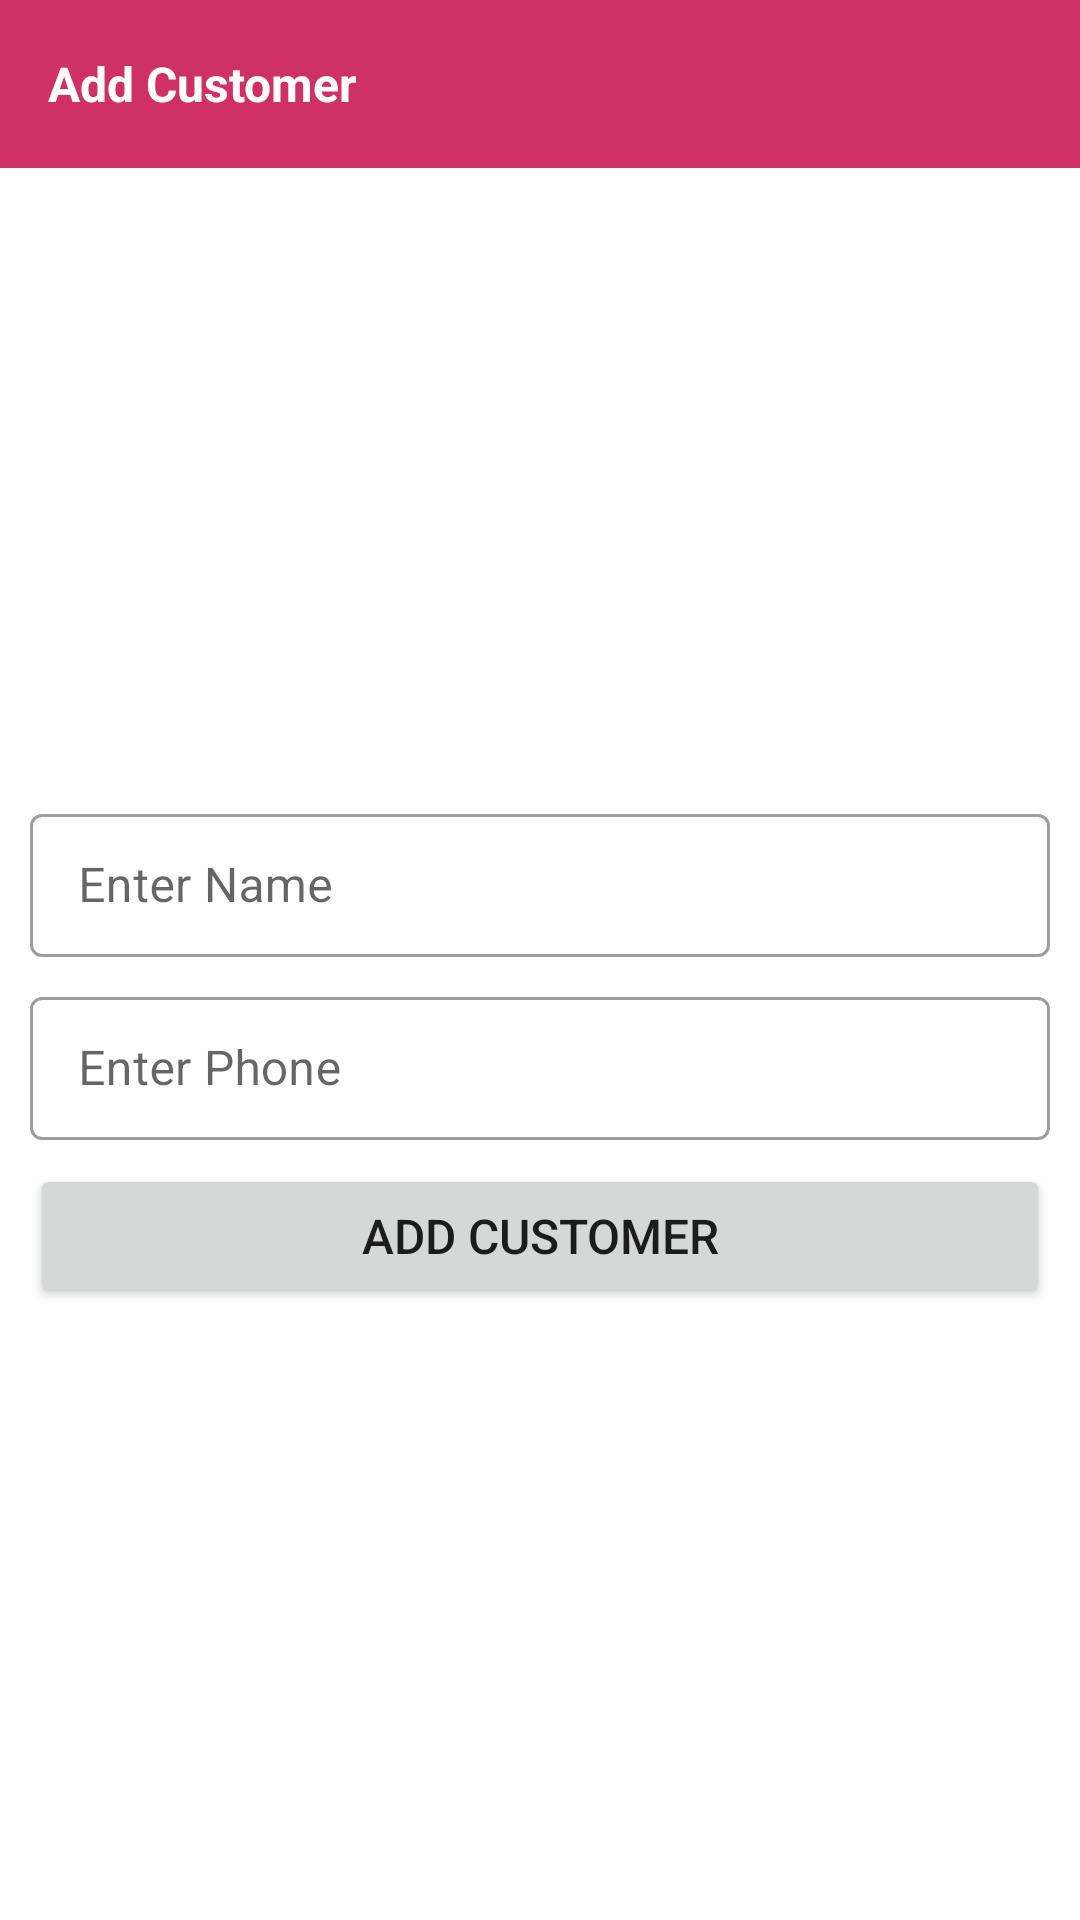

The Android layout XML behind this screen, and the referenced resources:
<!-- AndroidManifest.xml: application theme Theme.TailorApp -->
<!-- res/layout/fragment_add_customer.xml -->
<?xml version="1.0" encoding="utf-8"?>
<RelativeLayout xmlns:android="http://schemas.android.com/apk/res/android"
    xmlns:tools="http://schemas.android.com/tools"
    android:layout_width="match_parent"
    android:layout_height="match_parent"
    tools:context=".ui.AddCustomerFragment">

    <androidx.appcompat.widget.Toolbar
        android:id="@+id/toolbar"
        android:layout_width="match_parent"
        android:layout_height="wrap_content"
        android:background="@color/primary"
        android:theme="@style/ThemeOverlay.AppCompat.Dark">

        <TextView
            android:layout_width="match_parent"
            android:layout_height="wrap_content"
            android:layout_gravity="center"
            android:text="Add Customer"
            android:textColor="@color/white"
            android:textSize="16sp"
            android:textStyle="bold" />

    </androidx.appcompat.widget.Toolbar>

    <ImageView
        android:id="@+id/imageViewProfile"
        android:layout_width="150dp"
        android:layout_height="150dp"
        android:layout_below="@+id/toolbar"
        android:layout_centerHorizontal="true"
        android:layout_marginTop="50dp"
        android:src="@drawable/profile" />

    <LinearLayout
        android:layout_width="match_parent"
        android:layout_height="wrap_content"
        android:layout_below="@+id/imageViewProfile"
        android:gravity="center"
        android:orientation="vertical"
        android:padding="10dp">

        <com.google.android.material.textfield.TextInputLayout
            android:layout_width="match_parent"
            android:layout_height="wrap_content"
            android:hint="Enter Name"
            style="@style/Widget.MaterialComponents.TextInputLayout.OutlinedBox.Dense">

            <com.google.android.material.textfield.TextInputEditText
                android:id="@+id/etEnterName"
                android:layout_width="match_parent"
                android:layout_height="match_parent"
                android:layout_marginBottom="8dp"
                android:imeOptions="actionNext"
                android:inputType="textPersonName" />

        </com.google.android.material.textfield.TextInputLayout>

        <com.google.android.material.textfield.TextInputLayout
            style="@style/Widget.MaterialComponents.TextInputLayout.OutlinedBox.Dense"
            android:layout_width="match_parent"
            android:layout_height="wrap_content"
            android:hint="Enter Phone">

            <com.google.android.material.textfield.TextInputEditText
                android:id="@+id/etEnterPhone"
                android:layout_width="match_parent"
                android:layout_height="match_parent"
                android:layout_marginBottom="8dp"
                android:imeOptions="actionDone"
                android:inputType="phone" />

        </com.google.android.material.textfield.TextInputLayout>

        <Button
            android:id="@+id/btn_add_customer"
            android:layout_width="match_parent"
            android:layout_height="wrap_content"
            android:padding="12dp"
            android:text="Add Customer"
            android:textSize="16sp" />


    </LinearLayout>


</RelativeLayout>
<!-- resources referenced by this layout -->
<resources>
  <color name="primary">#CF3167</color>
  <color name="white">#FFFFFFFF</color>
  <style name="Theme.TailorApp" parent="Theme.MaterialComponents.Light.NoActionBar">
          
          <item name="colorPrimary">@color/primary</item>
          <item name="colorPrimaryVariant">@color/primary</item>
          <item name="colorOnPrimary">@color/white</item>
          <item name="colorAccent">@color/primary3</item>
          
          <item name="colorSecondary">@color/teal_200</item>
          <item name="colorSecondaryVariant">@color/teal_700</item>
          <item name="colorOnSecondary">@color/black</item>
          
          <item name="android:statusBarColor" tools:targetApi="l">?attr/colorPrimaryVariant</item>
          
      </style>
  <color name="primary3">#B13F86</color>
  <color name="teal_200">#FF03DAC5</color>
  <color name="teal_700">#FF018786</color>
  <color name="black">#FF000000</color>
</resources>
